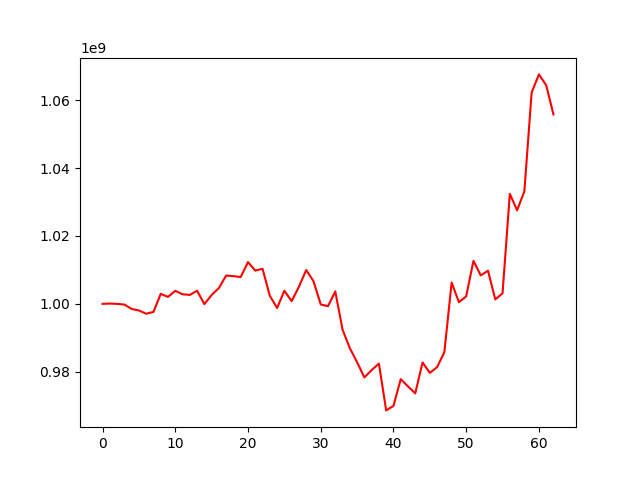

Source data for this figure (header and first rows):
, 0
0, 1000000000
1, 1000084231
2, 999993838
3, 999802570
4, 998511762
5, 998061599
6, 997094983
7, 997633388
8, 1002939526
9, 1002050277
10, 1003839267
11, 1002827592
12, 1002634880
13, 1003865903
14, 999913355
15, 1002613299
16, 1004664259
17, 1008346308
18, 1008152144
19, 1007908562
20, 1012301224
21, 1009791402
22, 1010334834
23, 1002385187
24, 998775787
25, 1003849508
26, 1000814250
27, 1005027171
28, 1009968213
29, 1006714304
30, 999835142
31, 999304446
32, 1003666381
33, 992416098
34, 986970847
35, 982819471
36, 978349479
37, 980501219
38, 982415743
39, 968635474
40, 969962736
41, 977838372
42, 975688279
43, 973658033
44, 982757469
45, 979681968
46, 981367690
47, 985779962
48, 1006268754
49, 1000502340
50, 1002210552
51, 1012667329
52, 1008382871
53, 1009766147
54, 1001320854
55, 1003101532
56, 1032389758
57, 1027550311
58, 1033131523
59, 1062212198
... 3 more rows
